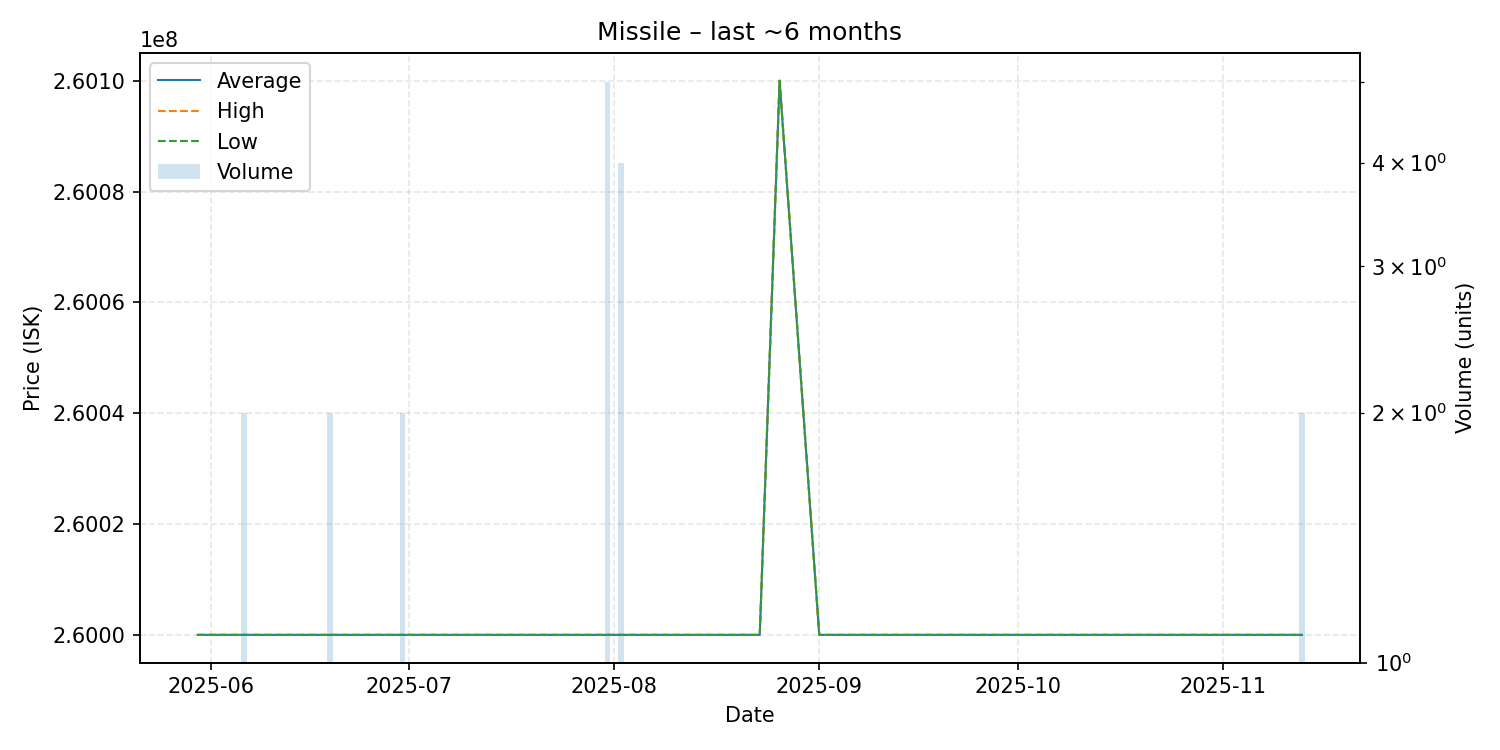

Source data for this figure (header and first rows):
date, average, highest, lowest, order_count, volume
2025-05-30, 260000000, 260000000, 260000000, 1, 1
2025-06-06, 260000000, 260000000, 260000000, 2, 2
2025-06-09, 260000000, 260000000, 260000000, 1, 1
2025-06-18, 260000000, 260000000, 260000000, 1, 1
2025-06-19, 260000000, 260000000, 260000000, 2, 2
2025-06-25, 260000000, 260000000, 260000000, 1, 1
2025-06-28, 260000000, 260000000, 260000000, 1, 1
2025-06-30, 260000000, 260000000, 260000000, 2, 2
2025-07-05, 260000000, 260000000, 260000000, 1, 1
2025-07-07, 260000000, 260000000, 260000000, 1, 1
2025-07-15, 260000000, 260000000, 260000000, 1, 1
2025-07-20, 260000000, 260000000, 260000000, 1, 1
2025-07-23, 260000000, 260000000, 260000000, 1, 1
2025-07-31, 260000000, 260000000, 260000000, 2, 5
2025-08-02, 260000000, 260000000, 260000000, 1, 4
2025-08-17, 260000000, 260000000, 260000000, 1, 1
2025-08-18, 260000000, 260000000, 260000000, 1, 1
2025-08-19, 260000000, 260000000, 260000000, 1, 1
2025-08-23, 260000000, 260000000, 260000000, 1, 1
2025-08-26, 260100000, 260100000, 260100000, 1, 1
2025-09-01, 260000000, 260000000, 260000000, 1, 1
2025-09-10, 260000000, 260000000, 260000000, 1, 1
2025-09-16, 260000000, 260000000, 260000000, 1, 1
2025-09-20, 260000000, 260000000, 260000000, 1, 1
2025-09-21, 260000000, 260000000, 260000000, 1, 1
2025-09-23, 260000000, 260000000, 260000000, 1, 1
2025-10-30, 260000000, 260000000, 260000000, 1, 1
2025-10-31, 260000000, 260000000, 260000000, 1, 1
2025-11-05, 260000000, 260000000, 260000000, 1, 1
2025-11-08, 260000000, 260000000, 260000000, 1, 1
2025-11-11, 260000000, 260000000, 260000000, 1, 1
2025-11-13, 260000000, 260000000, 260000000, 2, 2
